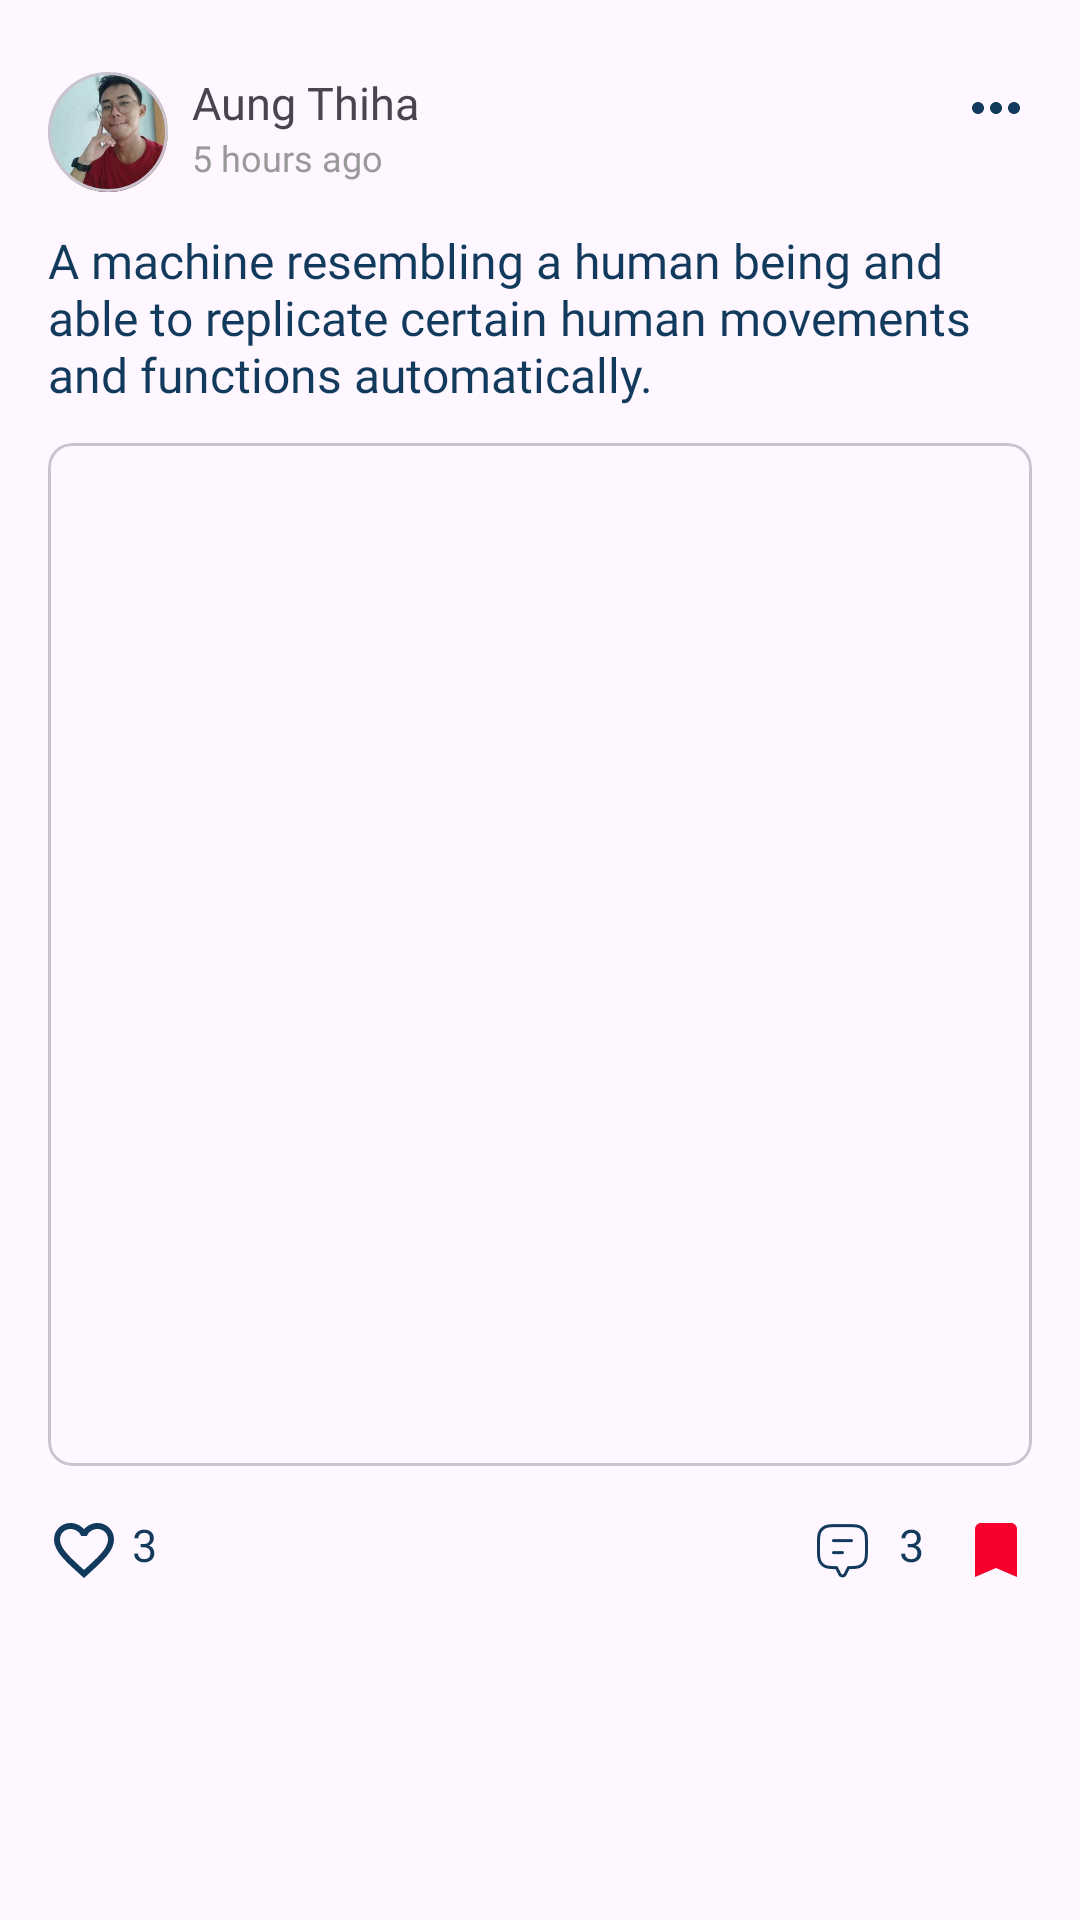

Android layout source for this screen:
<!-- AndroidManifest.xml: application theme Theme.Moments -->
<!-- res/layout/view_holder_post_list.xml -->
<?xml version="1.0" encoding="utf-8"?>
<RelativeLayout xmlns:android="http://schemas.android.com/apk/res/android"
    xmlns:app="http://schemas.android.com/apk/res-auto"
    android:layout_width="match_parent"
    android:paddingBottom="@dimen/margin_medium_2"
    android:layout_height="wrap_content">

    <com.google.android.material.card.MaterialCardView
        android:id="@+id/mcvPostProfilePic"
        android:layout_width="@dimen/margin_40dp"
        android:layout_height="@dimen/margin_40dp"
        android:layout_marginStart="@dimen/margin_medium_2"
        android:layout_marginTop="@dimen/margin_large"
        app:cardCornerRadius="@dimen/margin_medium_3">

        <androidx.appcompat.widget.AppCompatImageView
            android:layout_width="match_parent"
            android:layout_height="match_parent"
            android:scaleType="centerCrop"
            app:srcCompat="@drawable/ath_profile" />

    </com.google.android.material.card.MaterialCardView>

    <androidx.appcompat.widget.AppCompatTextView
        android:id="@+id/tvPostProfileName"
        android:layout_width="wrap_content"
        android:layout_height="wrap_content"
        android:layout_marginStart="@dimen/margin_medium"
        android:layout_marginTop="@dimen/margin_large"
        android:layout_toEndOf="@id/mcvPostProfilePic"
        android:fontFamily="@font/noto_sans_bold"
        android:text="@string/aung_thiha"
        android:textSize="@dimen/text_15sp" />

    <androidx.appcompat.widget.AppCompatTextView
        android:id="@+id/tvPostLastOnline"
        android:layout_width="wrap_content"
        android:layout_height="wrap_content"
        android:layout_below="@+id/tvPostProfileName"
        android:layout_marginStart="@dimen/margin_medium"
        android:layout_toEndOf="@id/mcvPostProfilePic"
        android:fontFamily="@font/noto_sans_medium"
        android:text="5 hours ago"
        android:textColor="@color/colorPrimaryLight_2"
        android:textSize="@dimen/text_small" />

    <androidx.appcompat.widget.AppCompatImageView
        android:id="@+id/btnPostOption"
        android:layout_width="wrap_content"
        android:layout_height="wrap_content"
        android:layout_alignParentEnd="true"
        android:layout_marginTop="@dimen/margin_large"
        android:layout_marginEnd="@dimen/margin_medium_2"
        app:srcCompat="@drawable/baseline_more_horiz_accent_24dp" />

    <androidx.appcompat.widget.AppCompatTextView
        android:id="@+id/tvPostCaption"
        android:layout_width="match_parent"
        android:layout_height="wrap_content"
        android:layout_below="@+id/mcvPostProfilePic"
        android:layout_marginStart="@dimen/margin_medium_2"
        android:layout_marginTop="@dimen/margin_card_medium_2"
        android:layout_marginEnd="@dimen/margin_medium_2"
        android:textSize="@dimen/text_regular_2x"
        android:fontFamily="@font/noto_sans_medium"
        android:maxLines="5"
        android:textColor="@color/colorPrimaryText"
        android:text="A machine resembling a human being and able to replicate certain human movements and functions automatically." />

    <com.google.android.material.card.MaterialCardView
        android:id="@+id/mcvPostPicture"
        android:layout_width="match_parent"
        android:layout_height="@dimen/height_341dp"
        android:layout_marginStart="@dimen/margin_medium_2"
        app:cardCornerRadius="@dimen/margin_medium"
        android:layout_below="@+id/tvPostCaption"
        android:layout_marginTop="@dimen/margin_card_medium_2"
        android:layout_marginEnd="@dimen/margin_medium_2">

        <androidx.appcompat.widget.AppCompatImageView
            android:id="@+id/ivPostPicture"
            android:layout_width="match_parent"
            app:srcCompat="@drawable/ath_post_picture"
            android:scaleType="centerCrop"
            android:layout_height="wrap_content"/>

    </com.google.android.material.card.MaterialCardView>

    <androidx.appcompat.widget.AppCompatImageView
        android:id="@+id/btnPostFavourite"
        android:layout_width="wrap_content"
        android:layout_below="@+id/mcvPostPicture"
        android:layout_marginStart="@dimen/margin_medium_2"
        android:layout_marginTop="@dimen/margin_medium_2"
        android:layout_alignParentStart="true"
        app:srcCompat="@drawable/baseline_favorite_border_accent_24dp"
        android:layout_height="wrap_content"/>

    <androidx.appcompat.widget.AppCompatTextView
        android:layout_width="wrap_content"
        android:layout_height="wrap_content"
        android:text="3"
        android:layout_marginTop="@dimen/margin_medium_2"
        android:layout_below="@+id/mcvPostPicture"
        android:layout_toEndOf="@+id/btnPostFavourite"
        android:layout_marginStart="@dimen/margin_small"
        android:textSize="@dimen/text_15sp"
        android:textColor="@color/colorPrimaryText"
        android:fontFamily="@font/inter_medium" />


    <androidx.appcompat.widget.AppCompatImageView
        android:id="@+id/btnPostBookmark"
        android:layout_width="wrap_content"
        android:layout_below="@+id/mcvPostPicture"
        android:layout_marginEnd="@dimen/margin_medium_2"
        android:layout_marginTop="@dimen/margin_medium_2"
        android:layout_alignParentEnd="true"
        app:srcCompat="@drawable/baseline_bookmark_red_24dp"
        android:layout_height="wrap_content"/>

    <androidx.appcompat.widget.AppCompatTextView
        android:id="@+id/tvPostNumberOfComments"
        android:layout_width="wrap_content"
        android:layout_height="wrap_content"
        android:text="3"
        android:layout_toStartOf="@+id/btnPostBookmark"
        android:layout_marginTop="@dimen/margin_medium_2"
        android:layout_below="@+id/mcvPostPicture"
        android:layout_marginEnd="@dimen/margin_card_medium_2"
        android:textSize="@dimen/text_15sp"
        android:textColor="@color/colorPrimaryText"
        android:fontFamily="@font/inter_medium" />

    <androidx.appcompat.widget.AppCompatImageView
        android:id="@+id/ivPostComment"
        android:layout_width="30dp"
        android:layout_below="@+id/mcvPostPicture"
        android:layout_marginTop="@dimen/margin_card_medium_2"
        android:layout_toStartOf="@+id/tvPostNumberOfComments"
        android:layout_marginEnd="@dimen/margin_small"
        app:srcCompat="@drawable/icon_post_comment"
        android:scaleType="centerCrop"
        android:layout_height="30dp"/>


</RelativeLayout>
<!-- resources referenced by this layout -->
<resources>
  <color name="colorPrimaryLight_2">#999999</color>
  <color name="colorPrimaryText">#113A5D</color>
  <dimen name="height_341dp">341dp</dimen>
  <dimen name="margin_40dp">40dp</dimen>
  <dimen name="margin_card_medium_2">12dp</dimen>
  <dimen name="margin_large">24dp</dimen>
  <dimen name="margin_medium">8dp</dimen>
  <dimen name="margin_medium_2">16dp</dimen>
  <dimen name="margin_medium_3">20dp</dimen>
  <dimen name="margin_small">4dp</dimen>
  <dimen name="text_15sp">15sp</dimen>
  <dimen name="text_regular_2x">16sp</dimen>
  <dimen name="text_small">12sp</dimen>
  <!-- drawable ath_profile: jpg bitmap (drawable-xxxhdpi, 8304 bytes) -->
  <!-- drawable baseline_bookmark_red_24dp (drawable) -->
  <vector android:height="24dp" android:tint="#F6002C"
      android:viewportHeight="24" android:viewportWidth="24"
      android:width="24dp" xmlns:android="http://schemas.android.com/apk/res/android">
      <path android:fillColor="@android:color/white" android:pathData="M17,3H7c-1.1,0 -1.99,0.9 -1.99,2L5,21l7,-3 7,3V5c0,-1.1 -0.9,-2 -2,-2z"/>
  </vector>
  <!-- drawable baseline_favorite_border_accent_24dp (drawable) -->
  <vector android:height="24dp" android:tint="#113A5D"
      android:viewportHeight="24" android:viewportWidth="24"
      android:width="24dp" xmlns:android="http://schemas.android.com/apk/res/android">
      <path android:fillColor="@android:color/white" android:pathData="M16.5,3c-1.74,0 -3.41,0.81 -4.5,2.09C10.91,3.81 9.24,3 7.5,3 4.42,3 2,5.42 2,8.5c0,3.78 3.4,6.86 8.55,11.54L12,21.35l1.45,-1.32C18.6,15.36 22,12.28 22,8.5 22,5.42 19.58,3 16.5,3zM12.1,18.55l-0.1,0.1 -0.1,-0.1C7.14,14.24 4,11.39 4,8.5 4,6.5 5.5,5 7.5,5c1.54,0 3.04,0.99 3.57,2.36h1.87C13.46,5.99 14.96,5 16.5,5c2,0 3.5,1.5 3.5,3.5 0,2.89 -3.14,5.74 -7.9,10.05z"/>
  </vector>
  <!-- drawable baseline_more_horiz_accent_24dp (drawable) -->
  <vector android:height="24dp" android:tint="#113A5D"
      android:viewportHeight="24" android:viewportWidth="24"
      android:width="24dp" xmlns:android="http://schemas.android.com/apk/res/android">
      <path android:fillColor="@android:color/white" android:pathData="M6,10c-1.1,0 -2,0.9 -2,2s0.9,2 2,2 2,-0.9 2,-2 -0.9,-2 -2,-2zM18,10c-1.1,0 -2,0.9 -2,2s0.9,2 2,2 2,-0.9 2,-2 -0.9,-2 -2,-2zM12,10c-1.1,0 -2,0.9 -2,2s0.9,2 2,2 2,-0.9 2,-2 -0.9,-2 -2,-2z"/>
  </vector>
  <!-- drawable icon_post_comment: png bitmap (drawable, 1472 bytes) -->
  <string name="aung_thiha">Aung Thiha</string>
  <style name="Theme.Moments" parent="Base.Theme.Moments" />
  <style name="Base.Theme.Moments" parent="Theme.Material3.DayNight.NoActionBar">
          
          <item name="colorPrimary">@color/colorAccent</item>
          <item name="colorAccent">@color/colorAccent</item>
  
          <item name="android:statusBarColor">@color/colorPrimary</item>
          <item name="android:windowLightStatusBar">true</item>
      </style>
  <color name="colorAccent">#113A5D</color>
  <color name="colorPrimary">#F9F9F9</color>
</resources>
